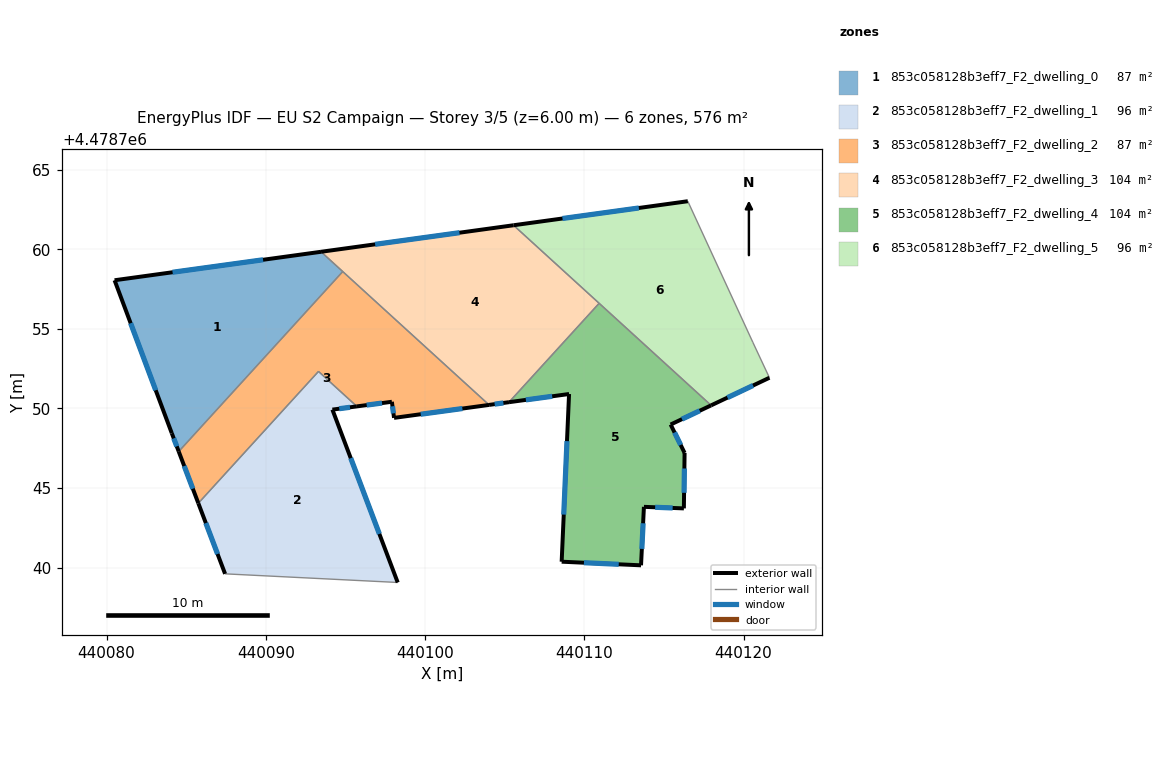
=== STOREY PLAN SPEC (per zone: floor XY polygon, exterior-wall plan segments, windows/doors) ===
zone 1: 853c058128b3eff7_F2_dwelling_0  (87.5 m²)
  floor: (440094.83, 4478758.60) (440084.53, 4478747.30) (440084.09, 4478748.44) (440080.50, 4478758.05) (440093.47, 4478759.84)
  exterior wall: (440093.47, 4478759.84) – (440080.50, 4478758.05)  [13.1 m]
    window: (440089.83, 4478759.34) – (440084.14, 4478758.55)  [7.5 m²]
  exterior wall: (440084.09, 4478748.44) – (440084.53, 4478747.30)  [1.2 m]
    window: (440084.22, 4478748.12) – (440084.41, 4478747.62)  [0.7 m²]
  exterior wall: (440080.50, 4478758.05) – (440084.09, 4478748.44)  [10.3 m]
    window: (440081.51, 4478755.35) – (440083.09, 4478751.14)  [5.9 m²]
  interior walls: 2
zone 2: 853c058128b3eff7_F2_dwelling_1  (95.9 m²)
  floor: (440095.72, 4478750.13) (440094.18, 4478749.93) (440098.28, 4478739.07) (440087.44, 4478739.61) (440085.76, 4478744.05) (440093.31, 4478752.33)
  exterior wall: (440094.18, 4478749.93) – (440095.72, 4478750.13)  [1.5 m]
    window: (440094.61, 4478749.98) – (440095.28, 4478750.07)  [0.9 m²]
  exterior wall: (440098.28, 4478739.07) – (440094.18, 4478749.93)  [11.6 m]
    window: (440097.13, 4478742.12) – (440095.33, 4478746.88)  [6.7 m²]
  exterior wall: (440085.76, 4478744.05) – (440087.44, 4478739.61)  [4.7 m]
    window: (440086.23, 4478742.80) – (440086.97, 4478740.86)  [2.7 m²]
  interior walls: 3
zone 3: 853c058128b3eff7_F2_dwelling_2  (87.4 m²)
  floor: (440104.02, 4478750.22) (440098.05, 4478749.41) (440097.92, 4478750.42) (440095.72, 4478750.13) (440093.31, 4478752.33) (440085.76, 4478744.05) (440084.53, 4478747.30) (440094.83, 4478758.60)
  exterior wall: (440095.72, 4478750.13) – (440097.92, 4478750.42)  [2.2 m]
    window: (440096.33, 4478750.21) – (440097.30, 4478750.34)  [1.3 m²]
  exterior wall: (440084.53, 4478747.30) – (440085.76, 4478744.05)  [3.5 m]
    window: (440084.88, 4478746.38) – (440085.42, 4478744.96)  [2.0 m²]
  exterior wall: (440098.05, 4478749.41) – (440104.02, 4478750.22)  [6.0 m]
    window: (440099.73, 4478749.64) – (440102.34, 4478749.99)  [3.5 m²]
  exterior wall: (440097.92, 4478750.42) – (440098.05, 4478749.41)  [1.0 m]
    window: (440097.95, 4478750.14) – (440098.01, 4478749.69)  [0.6 m²]
  interior walls: 4
zone 4: 853c058128b3eff7_F2_dwelling_3  (104.4 m²)
  floor: (440110.93, 4478756.61) (440105.27, 4478750.39) (440104.02, 4478750.22) (440093.47, 4478759.84) (440105.56, 4478761.51)
  exterior wall: (440105.56, 4478761.51) – (440093.47, 4478759.84)  [12.2 m]
    window: (440102.16, 4478761.04) – (440096.86, 4478760.31)  [7.0 m²]
  exterior wall: (440104.02, 4478750.22) – (440105.27, 4478750.39)  [1.3 m]
    window: (440104.37, 4478750.27) – (440104.92, 4478750.35)  [0.7 m²]
  interior walls: 4
zone 5: 853c058128b3eff7_F2_dwelling_4  (104.4 m²)
  floor: (440117.97, 4478750.20) (440115.42, 4478748.99) (440116.30, 4478747.21) (440116.25, 4478743.72) (440113.74, 4478743.82) (440113.56, 4478740.15) (440108.58, 4478740.38) (440109.04, 4478750.91) (440105.27, 4478750.39) (440110.93, 4478756.61)
  exterior wall: (440116.25, 4478743.72) – (440116.30, 4478747.21)  [3.5 m]
    window: (440116.27, 4478744.70) – (440116.29, 4478746.23)  [2.0 m²]
  exterior wall: (440113.74, 4478743.82) – (440116.25, 4478743.72)  [2.5 m]
    window: (440114.45, 4478743.79) – (440115.55, 4478743.75)  [1.4 m²]
  exterior wall: (440113.56, 4478740.15) – (440113.74, 4478743.82)  [3.7 m]
    window: (440113.61, 4478741.18) – (440113.69, 4478742.79)  [2.1 m²]
  exterior wall: (440108.58, 4478740.38) – (440113.56, 4478740.15)  [5.0 m]
    window: (440109.98, 4478740.31) – (440112.16, 4478740.21)  [2.9 m²]
  exterior wall: (440109.04, 4478750.91) – (440108.58, 4478740.38)  [10.5 m]
    window: (440108.91, 4478747.95) – (440108.71, 4478743.33)  [6.1 m²]
  exterior wall: (440105.27, 4478750.39) – (440109.04, 4478750.91)  [3.8 m]
    window: (440106.33, 4478750.54) – (440107.98, 4478750.76)  [2.2 m²]
  exterior wall: (440115.42, 4478748.99) – (440117.97, 4478750.20)  [2.8 m]
    window: (440116.14, 4478749.33) – (440117.25, 4478749.86)  [1.6 m²]
  exterior wall: (440116.30, 4478747.21) – (440115.42, 4478748.99)  [2.0 m]
    window: (440116.05, 4478747.71) – (440115.67, 4478748.49)  [1.1 m²]
  interior walls: 2
zone 6: 853c058128b3eff7_F2_dwelling_5  (95.9 m²)
  floor: (440116.50, 4478763.01) (440120.59, 4478754.16) (440121.63, 4478751.93) (440117.97, 4478750.20) (440105.56, 4478761.51)
  exterior wall: (440117.97, 4478750.20) – (440121.63, 4478751.93)  [4.1 m]
    window: (440118.99, 4478750.68) – (440120.60, 4478751.44)  [2.3 m²]
  exterior wall: (440116.50, 4478763.01) – (440105.56, 4478761.51)  [11.0 m]
    window: (440113.43, 4478762.59) – (440108.63, 4478761.93)  [6.4 m²]
  interior walls: 4

=== DERIVED (storey summary) ===
Building: EU S2 Campaign
Storey: 3 of 5  (floor level z = 6.00 m)
Storey gross floor area: 575.6 m²
Zones on this storey: 6
  - 853c058128b3eff7_F2_dwelling_0: floor 87.5 m²; exterior wall 24.6 m (73.7 m²); 3 window(s) 14.2 m²; WWR 19.2%
  - 853c058128b3eff7_F2_dwelling_1: floor 95.9 m²; exterior wall 17.9 m (53.7 m²); 3 window(s) 10.3 m²; WWR 19.2%
  - 853c058128b3eff7_F2_dwelling_2: floor 87.4 m²; exterior wall 12.7 m (38.2 m²); 4 window(s) 7.3 m²; WWR 19.2%
  - 853c058128b3eff7_F2_dwelling_3: floor 104.4 m²; exterior wall 13.5 m (40.4 m²); 2 window(s) 7.8 m²; WWR 19.2%
  - 853c058128b3eff7_F2_dwelling_4: floor 104.4 m²; exterior wall 33.8 m (101.4 m²); 8 window(s) 19.5 m²; WWR 19.2%
  - 853c058128b3eff7_F2_dwelling_5: floor 95.9 m²; exterior wall 15.1 m (45.3 m²); 2 window(s) 8.7 m²; WWR 19.2%
Zone adjacency (shared interzone walls):
  - 853c058128b3eff7_F2_dwelling_0 ↔ 853c058128b3eff7_F2_dwelling_2
  - 853c058128b3eff7_F2_dwelling_0 ↔ 853c058128b3eff7_F2_dwelling_3
  - 853c058128b3eff7_F2_dwelling_1 ↔ 853c058128b3eff7_F2_dwelling_2
  - 853c058128b3eff7_F2_dwelling_2 ↔ 853c058128b3eff7_F2_dwelling_3
  - 853c058128b3eff7_F2_dwelling_3 ↔ 853c058128b3eff7_F2_dwelling_4
  - 853c058128b3eff7_F2_dwelling_3 ↔ 853c058128b3eff7_F2_dwelling_5
  - 853c058128b3eff7_F2_dwelling_4 ↔ 853c058128b3eff7_F2_dwelling_5